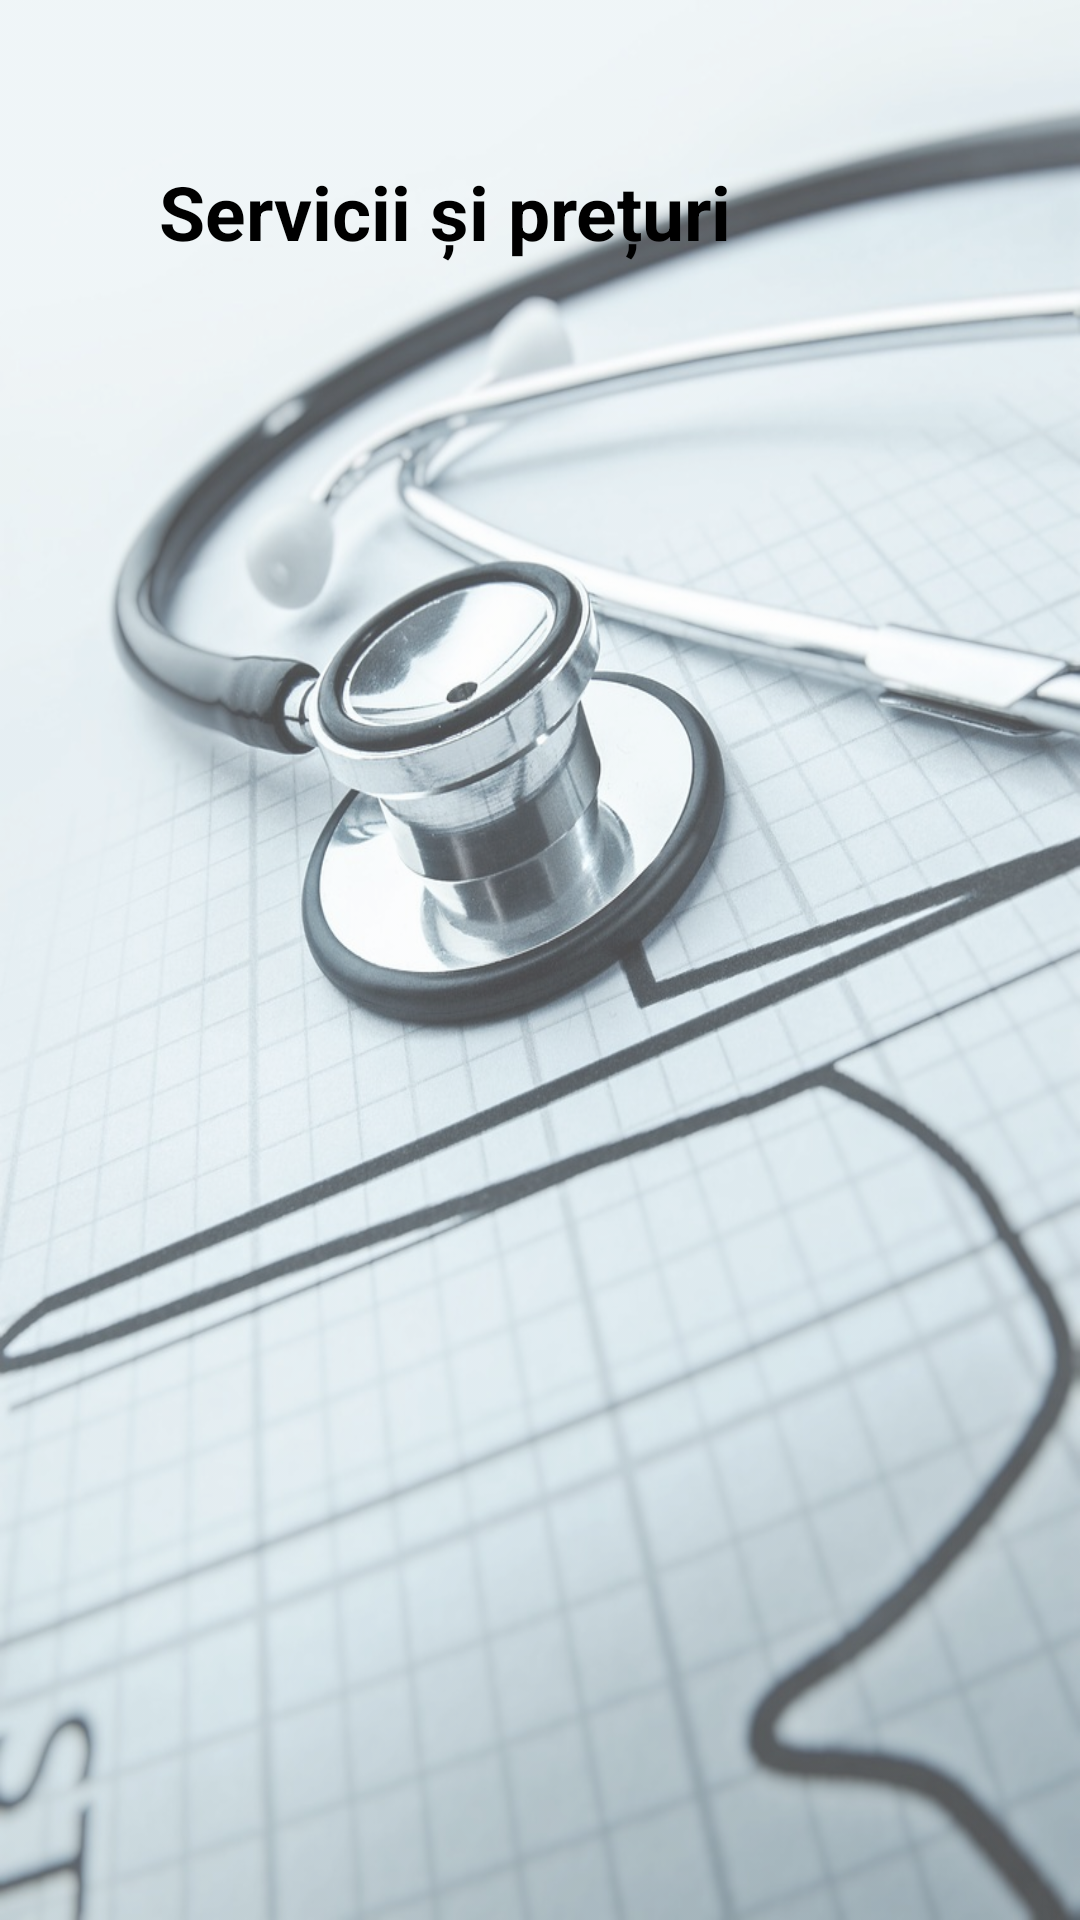

Here is an Android app screen rendered from its layout file. Give the layout XML and the strings, colors and styles it references.
<!-- AndroidManifest.xml: application theme AppTheme -->
<!-- res/layout/activity_servicii.xml -->
<?xml version="1.0" encoding="utf-8"?>
<androidx.constraintlayout.widget.ConstraintLayout xmlns:android="http://schemas.android.com/apk/res/android"
    xmlns:app="http://schemas.android.com/apk/res-auto"
    xmlns:tools="http://schemas.android.com/tools"
    android:layout_width="match_parent"
    android:layout_height="match_parent"
    tools:context=".Servicii"
    android:background="@drawable/homet"
   >

















    <androidx.constraintlayout.widget.ConstraintLayout

        android:id="@+id/constraintLayout2"
        android:layout_width="300dp"
        android:layout_height="360dp"
        android:layout_marginStart="67dp"
        android:layout_marginLeft="67dp"
        android:layout_marginTop="20dp"
        android:layout_marginEnd="44dp"
        android:layout_marginRight="44dp"
        android:layout_marginBottom="109dp"
        app:layout_constraintBottom_toBottomOf="parent"
        app:layout_constraintEnd_toEndOf="parent"
        app:layout_constraintStart_toStartOf="parent"
        app:layout_constraintTop_toBottomOf="@+id/textView"
        android:background="@android:color/transparent">

        <ListView
            android:id="@+id/lvservicii"
            android:layout_width="280dp"
            android:layout_height="340dp"
            android:layout_marginStart="96dp"
            android:layout_marginLeft="120dp"
            android:layout_marginTop="4dp"
            android:layout_marginEnd="45dp"
            android:layout_marginRight="45dp"
            android:textColor="#0000"
            android:background="@android:color/transparent"
            android:layout_marginBottom="16dp"
            app:layout_constraintBottom_toBottomOf="parent"
            app:layout_constraintEnd_toEndOf="parent"
            app:layout_constraintHorizontal_bias="0.71"
            app:layout_constraintStart_toStartOf="parent"
            app:layout_constraintTop_toTopOf="parent"
            app:layout_constraintVertical_bias="0.0" />
    </androidx.constraintlayout.widget.ConstraintLayout>

    <TextView
        android:id="@+id/textView"
        android:layout_width="299dp"
        android:layout_height="wrap_content"
        android:layout_marginStart="53dp"
        android:layout_marginLeft="53dp"

        android:layout_marginTop="90dp"
        android:layout_marginEnd="30dp"
        android:layout_marginRight="30dp"
        android:layout_marginBottom="100dp"
        android:text="Servicii și prețuri "
        android:textColor="#000"
        android:textSize="25dp"
        android:textStyle="bold"
        app:fontFamily="@font/cutive"
        app:layout_constraintBottom_toTopOf="@+id/constraintLayout2"
        app:layout_constraintEnd_toEndOf="parent"
        app:layout_constraintHorizontal_bias="0.0"
        app:layout_constraintStart_toStartOf="parent"
        app:layout_constraintTop_toTopOf="parent" />


</androidx.constraintlayout.widget.ConstraintLayout>
<!-- resources referenced by this layout -->
<resources>
  <!-- drawable homet: png bitmap (drawable-v24, 825792 bytes) -->
  <!-- drawable ser2: jpg bitmap (drawable-v24, 70232 bytes) -->
  <style parent="Theme.AppCompat.Light.DarkActionBar" name="AppTheme">
  
      
  
  
      <item name="colorPrimary">@color/colorPrimary</item>
  
      <item name="colorPrimaryDark">@color/colorPrimaryDark</item>
  
      <item name="colorAccent">@color/colorAccent</item>
  
  </style>
  <color name="colorPrimary">#008577</color>
  <color name="colorPrimaryDark">#3c7997</color>
  <color name="colorAccent">#D81B60</color>
</resources>
